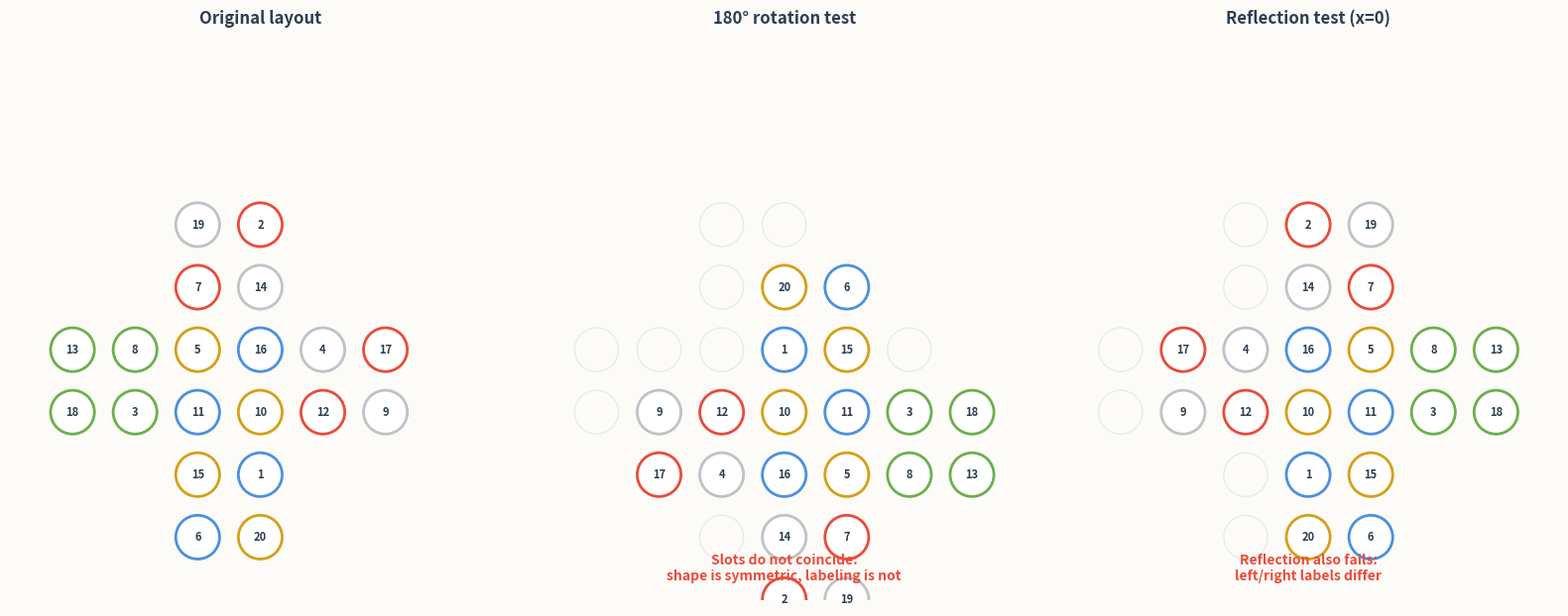

Write Python code to recreate this figure. (Note: this script raises an exception after producing the figure.)
#!/usr/bin/env python3
# -*- coding: utf-8 -*-
"""
Detailed property analysis of the Sa-o-do (A puzzle of Four and Five) 5-coloring puzzle.
Generates figures for symmetry, row/column sums, group distribution,
Heto correspondence, adjacency hypothesis, and orientation.
"""

import matplotlib.pyplot as plt
import numpy as np
from collections import defaultdict

# --------------------------------------------------
# Data: corrected layout
# --------------------------------------------------

nodes = [
    # top arm (y=3,2; x=-1,0) — adjacent to the central body to form a cross
    {"pos": (-1, 3), "label": 19},
    {"pos": (0, 3),  "label": 2},
    {"pos": (-1, 2), "label": 7},
    {"pos": (0, 2),  "label": 14},

    # central body (y=1,0; x=-3,-2,-1,0,1,2)
    {"pos": (-3, 1), "label": 13},
    {"pos": (-2, 1), "label": 8},
    {"pos": (-1, 1), "label": 5},
    {"pos": (0, 1),  "label": 16},
    {"pos": (1, 1),  "label": 4},
    {"pos": (2, 1),  "label": 17},

    {"pos": (-3, 0), "label": 18},
    {"pos": (-2, 0), "label": 3},
    {"pos": (-1, 0), "label": 11},
    {"pos": (0, 0),  "label": 10},
    {"pos": (1, 0),  "label": 12},
    {"pos": (2, 0),  "label": 9},

    # bottom arm (y=-1,-2; x=-1,0)
    {"pos": (-1, -1), "label": 15},
    {"pos": (0, -1),  "label": 1},
    {"pos": (-1, -2), "label": 6},
    {"pos": (0, -2),  "label": 20},
]

GROUP_COLORS = {
    1: "#4A90E2",  # Water
    2: "#E94B3C",  # Fire
    3: "#6AB04C",  # Wood
    4: "#BDC3C7",  # Metal
    5: "#D4A017",  # Earth
}

GROUP_NAMES = {
    1: "Water",
    2: "Fire",
    3: "Wood",
    4: "Metal",
    5: "Earth",
}


def group_of(n):
    g = n % 5
    return 5 if g == 0 else g


def setup_axis(ax, title):
    ax.set_aspect('equal')
    ax.axis('off')
    ax.set_facecolor('#FDFBF7')
    ax.set_title(title, fontsize=12, fontweight='bold', color='#2C3E50', pad=10)


# --------------------------------------------------
# 1. Symmetry analysis
# --------------------------------------------------

def draw_symmetry_analysis(save_path="figures/analysis_01_symmetry.png"):
    fig, axes = plt.subplots(1, 3, figsize=(16, 6))
    fig.patch.set_facecolor('#FDFBF7')

    titles = ["Original layout", "180° rotation test", "Reflection test (x=0)"]
    for ax, title in zip(axes, titles):
        setup_axis(ax, title)

    # Original
    ax = axes[0]
    for node in nodes:
        x, y = node["pos"]
        label = node["label"]
        g = group_of(label)
        circ = plt.Circle((x, y), 0.35, color='white', ec=GROUP_COLORS[g], linewidth=2, zorder=2)
        ax.add_patch(circ)
        ax.text(x, y, str(label), fontsize=8, ha='center', va='center',
                fontweight='bold', color='#2C3E50', zorder=3)
    ax.set_xlim(-4, 4)
    ax.set_ylim(-3, 6)

    # 180 rotation: (x,y) -> (-x,-y)
    ax = axes[1]
    label_map = {n["label"]: n["pos"] for n in nodes}
    for node in nodes:
        x, y = node["pos"]
        rx, ry = -x, -y
        label = node["label"]
        g = group_of(label)
        # draw original slot faintly
        circ = plt.Circle((x, y), 0.35, color='#FDFBF7', ec='#BDC3C7', linewidth=1, alpha=0.3)
        ax.add_patch(circ)
        # draw rotated position
        circ2 = plt.Circle((rx, ry), 0.35, color='white', ec=GROUP_COLORS[g], linewidth=2, zorder=2)
        ax.add_patch(circ2)
        ax.text(rx, ry, str(label), fontsize=8, ha='center', va='center',
                fontweight='bold', color='#2C3E50', zorder=3)
    ax.text(0, -2.5, "Slots do not coincide:\nshape is symmetric, labeling is not",
            fontsize=10, ha='center', va='center', color='#E94B3C', fontweight='bold')
    ax.set_xlim(-4, 4)
    ax.set_ylim(-3, 6)

    # Reflection x=0
    ax = axes[2]
    for node in nodes:
        x, y = node["pos"]
        rx, ry = -x, y
        label = node["label"]
        g = group_of(label)
        circ = plt.Circle((x, y), 0.35, color='#FDFBF7', ec='#BDC3C7', linewidth=1, alpha=0.3)
        ax.add_patch(circ)
        circ2 = plt.Circle((rx, ry), 0.35, color='white', ec=GROUP_COLORS[g], linewidth=2, zorder=2)
        ax.add_patch(circ2)
        ax.text(rx, ry, str(label), fontsize=8, ha='center', va='center',
                fontweight='bold', color='#2C3E50', zorder=3)
    ax.text(0, -2.5, "Reflection also fails:\nleft/right labels differ",
            fontsize=10, ha='center', va='center', color='#E94B3C', fontweight='bold')
    ax.set_xlim(-4, 4)
    ax.set_ylim(-3, 6)

    plt.tight_layout()
    plt.savefig(save_path, dpi=200, bbox_inches='tight', facecolor=fig.get_facecolor())
    plt.close()
    print(f"Saved: {save_path}")


# --------------------------------------------------
# 2. Row/column sums
# --------------------------------------------------

def draw_row_column_sums(save_path="figures/analysis_02_rowcol.png"):
    fig, axes = plt.subplots(1, 2, figsize=(14, 6))
    fig.patch.set_facecolor('#FDFBF7')

    # Row sums by y-coordinate
    row_sums = defaultdict(int)
    for node in nodes:
        row_sums[node["pos"][1]] += node["label"]

    ax = axes[0]
    ax.set_facecolor('#FDFBF7')
    ax.set_title("Row sums (by y-coordinate)", fontsize=13, fontweight='bold', color='#2C3E50')
    ys = sorted(row_sums.keys(), reverse=True)
    vals = [row_sums[y] for y in ys]
    bars = ax.barh([str(y) for y in ys], vals, color=['#4A90E2', '#4A90E2', '#6AB04C',
                                                     '#6AB04C', '#D4A017', '#D4A017'])
    for i, (y, v) in enumerate(zip(ys, vals)):
        ax.text(v + 1, i, str(v), va='center', color='#2C3E50', fontweight='bold')
    ax.set_xlabel("Sum")
    ax.set_ylabel("y-coordinate")
    ax.invert_yaxis()
    ax.set_xlim(0, max(vals) + 10)

    # Column sums by x-coordinate
    col_sums = defaultdict(int)
    for node in nodes:
        col_sums[node["pos"][0]] += node["label"]

    ax = axes[1]
    ax.set_facecolor('#FDFBF7')
    ax.set_title("Column sums (by x-coordinate)", fontsize=13, fontweight='bold', color='#2C3E50')
    xs = sorted(col_sums.keys())
    vals = [col_sums[x] for x in xs]
    bars = ax.bar([str(x) for x in xs], vals, color=['#E94B3C', '#E94B3C', '#4A90E2',
                                                     '#4A90E2', '#E94B3C', '#E94B3C'])
    for i, (x, v) in enumerate(zip(xs, vals)):
        ax.text(i, v + 1, str(v), ha='center', color='#2C3E50', fontweight='bold')
    ax.set_ylabel("Sum")
    ax.set_xlabel("x-coordinate")
    ax.set_ylim(0, max(vals) + 10)

    plt.tight_layout()
    plt.savefig(save_path, dpi=200, bbox_inches='tight', facecolor=fig.get_facecolor())
    plt.close()
    print(f"Saved: {save_path}")


# --------------------------------------------------
# 3. Group distribution heatmap
# --------------------------------------------------

def draw_group_distribution(save_path="figures/analysis_03_distribution.png"):
    fig, ax = plt.subplots(figsize=(10, 8))
    setup_axis(ax, "Group distribution on the layout")

    # Build a grid map
    grid = {}
    for node in nodes:
        grid[node["pos"]] = node["label"]

    all_x = sorted({p[0] for p in grid})
    all_y = sorted({p[1] for p in grid}, reverse=True)

    for y in all_y:
        for x in all_x:
            if (x, y) in grid:
                label = grid[(x, y)]
                g = group_of(label)
                color = GROUP_COLORS[g]
                circ = plt.Circle((x, y), 0.4, color='white', ec=color, linewidth=3, zorder=2)
                ax.add_patch(circ)
                ax.text(x, y, str(label), fontsize=12, ha='center', va='center',
                        fontweight='bold', color='#2C3E50', zorder=3)

    # Legend
    for i, g in enumerate([1, 2, 3, 4, 5]):
        y_leg = 5.2 - i * 0.5
        circ = plt.Circle((3.2, y_leg), 0.15, color=GROUP_COLORS[g], ec='#2C3E50', linewidth=1)
        ax.add_patch(circ)
        ax.text(3.55, y_leg, GROUP_NAMES[g], fontsize=10, va='center', color='#2C3E50')

    # Region annotations
    ax.text(-3.6, 0.5, "Wood\nzone", fontsize=10, ha='center', va='center',
            color='#6AB04C', fontweight='bold')
    ax.text(1.4, -1.5, "Water/Earth\ninterleaved", fontsize=10, ha='center', va='center',
            color='#2C3E50', fontweight='bold')
    ax.text(0, 3.7, "Fire/Metal\nmixed", fontsize=10, ha='center', va='center',
            color='#2C3E50', fontweight='bold')

    ax.set_xlim(-4, 4.5)
    ax.set_ylim(-3, 6.5)
    plt.tight_layout()
    plt.savefig(save_path, dpi=200, bbox_inches='tight', facecolor=fig.get_facecolor())
    plt.close()
    print(f"Saved: {save_path}")


# --------------------------------------------------
# 4. Heto correspondence
# --------------------------------------------------

def draw_heto_correspondence(save_path="figures/analysis_04_heto.png"):
    fig, ax = plt.subplots(figsize=(10, 10))
    setup_axis(ax, "Classical Heto direction-phase correspondence")

    # Draw cross layout with phase zones
    zones = {
        "North\n(Water/Earth)": (0, -2.5, 2.2),
        "South\n(Fire/Metal)": (0, 3.2, 2.2),
        "East\n(Wood)": (-3.5, 0.5, 2.2),
        "West\n(Fire/Metal)": (3.5, 0.5, 2.2),
        "Center\n(Water/Earth)": (0, 0.5, 2.5),
    }

    for name, (x, y, r) in zones.items():
        circ = plt.Circle((x, y), r, color='white', ec='#BDC3C7', linewidth=1.5, linestyle='--', alpha=0.5)
        ax.add_patch(circ)
        ax.text(x, y, name, fontsize=9, ha='center', va='center', color='#7F8C8D')

    for node in nodes:
        x, y = node["pos"]
        label = node["label"]
        g = group_of(label)
        circ = plt.Circle((x, y), 0.32, color='white', ec=GROUP_COLORS[g], linewidth=2, zorder=2)
        ax.add_patch(circ)
        ax.text(x, y, str(label), fontsize=8, ha='center', va='center',
                fontweight='bold', color='#2C3E50', zorder=3)

    ax.text(0, -3.5, "Classical Heto: N=Water(1,6), S=Fire(2,7), E=Wood(3,8), W=Metal(4,9), C=Earth(5,10)",
            fontsize=9, ha='center', va='center', color='#2C3E50')

    ax.set_xlim(-5, 5)
    ax.set_ylim(-4.5, 6.5)
    plt.tight_layout()
    plt.savefig(save_path, dpi=200, bbox_inches='tight', facecolor=fig.get_facecolor())
    plt.close()
    print(f"Saved: {save_path}")


# --------------------------------------------------
# 5. Adjacency hypothesis (k-nearest)
# --------------------------------------------------

def draw_adjacency_hypothesis(save_path="figures/analysis_05_adjacency.png"):
    fig, ax = plt.subplots(figsize=(10, 10))
    setup_axis(ax, "Adjacency hypothesis: nearest-neighbor graph")

    positions = np.array([n["pos"] for n in nodes])
    labels = [n["label"] for n in nodes]

    # Draw edges to 2 nearest neighbors (excluding self)
    for i, (x, y) in enumerate(positions):
        dists = np.linalg.norm(positions - np.array([x, y]), axis=1)
        nearest = np.argsort(dists)[1:3]
        for j in nearest:
            x2, y2 = positions[j]
            ax.plot([x, x2], [y, y2], 'k-', alpha=0.2, linewidth=1, zorder=1)

    for node in nodes:
        x, y = node["pos"]
        label = node["label"]
        g = group_of(label)
        circ = plt.Circle((x, y), 0.32, color='white', ec=GROUP_COLORS[g], linewidth=2, zorder=2)
        ax.add_patch(circ)
        ax.text(x, y, str(label), fontsize=8, ha='center', va='center',
                fontweight='bold', color='#2C3E50', zorder=3)

    ax.text(0, -3.0, "Hypothetical edges: 2-nearest Euclidean neighbors\n(no edges are explicitly given in the original text)",
            fontsize=10, ha='center', va='center', color='#2C3E50')

    ax.set_xlim(-4, 4)
    ax.set_ylim(-3.5, 6)
    plt.tight_layout()
    plt.savefig(save_path, dpi=200, bbox_inches='tight', facecolor=fig.get_facecolor())
    plt.close()
    print(f"Saved: {save_path}")


# --------------------------------------------------
# 6. Orientation analysis
# --------------------------------------------------

def draw_orientation_analysis(save_path="figures/analysis_06_orientation.png"):
    fig, ax = plt.subplots(figsize=(10, 8))
    setup_axis(ax, "Numeral orientation analysis")

    theta_deg = -30
    for node in nodes:
        x, y = node["pos"]
        label = node["label"]
        g = group_of(label)
        circ = plt.Circle((x, y), 0.35, color='white', ec=GROUP_COLORS[g], linewidth=2, zorder=2)
        ax.add_patch(circ)
        ax.text(x, y, str(label), fontsize=9, ha='center', va='center',
                fontweight='bold', color='#2C3E50', zorder=3,
                rotation=theta_deg, rotation_mode='anchor')
        # small arrow showing orientation
        rad = np.radians(theta_deg)
        ax.annotate('', xy=(x + 0.5*np.cos(rad), y + 0.5*np.sin(rad)),
                    xytext=(x, y),
                    arrowprops=dict(arrowstyle='->', color='#95A5A6', lw=1))

    ax.text(0, -3.0, f"All numerals share approximately θ = {theta_deg}°\nmeaning remains unknown",
            fontsize=11, ha='center', va='center', color='#2C3E50', fontweight='bold')

    ax.set_xlim(-4, 4)
    ax.set_ylim(-3.5, 6)
    plt.tight_layout()
    plt.savefig(save_path, dpi=200, bbox_inches='tight', facecolor=fig.get_facecolor())
    plt.close()
    print(f"Saved: {save_path}")


# --------------------------------------------------
# Run
# --------------------------------------------------

if __name__ == "__main__":
    draw_symmetry_analysis()
    draw_row_column_sums()
    draw_group_distribution()
    draw_heto_correspondence()
    draw_adjacency_hypothesis()
    draw_orientation_analysis()
    print("All detailed analysis figures generated.")
